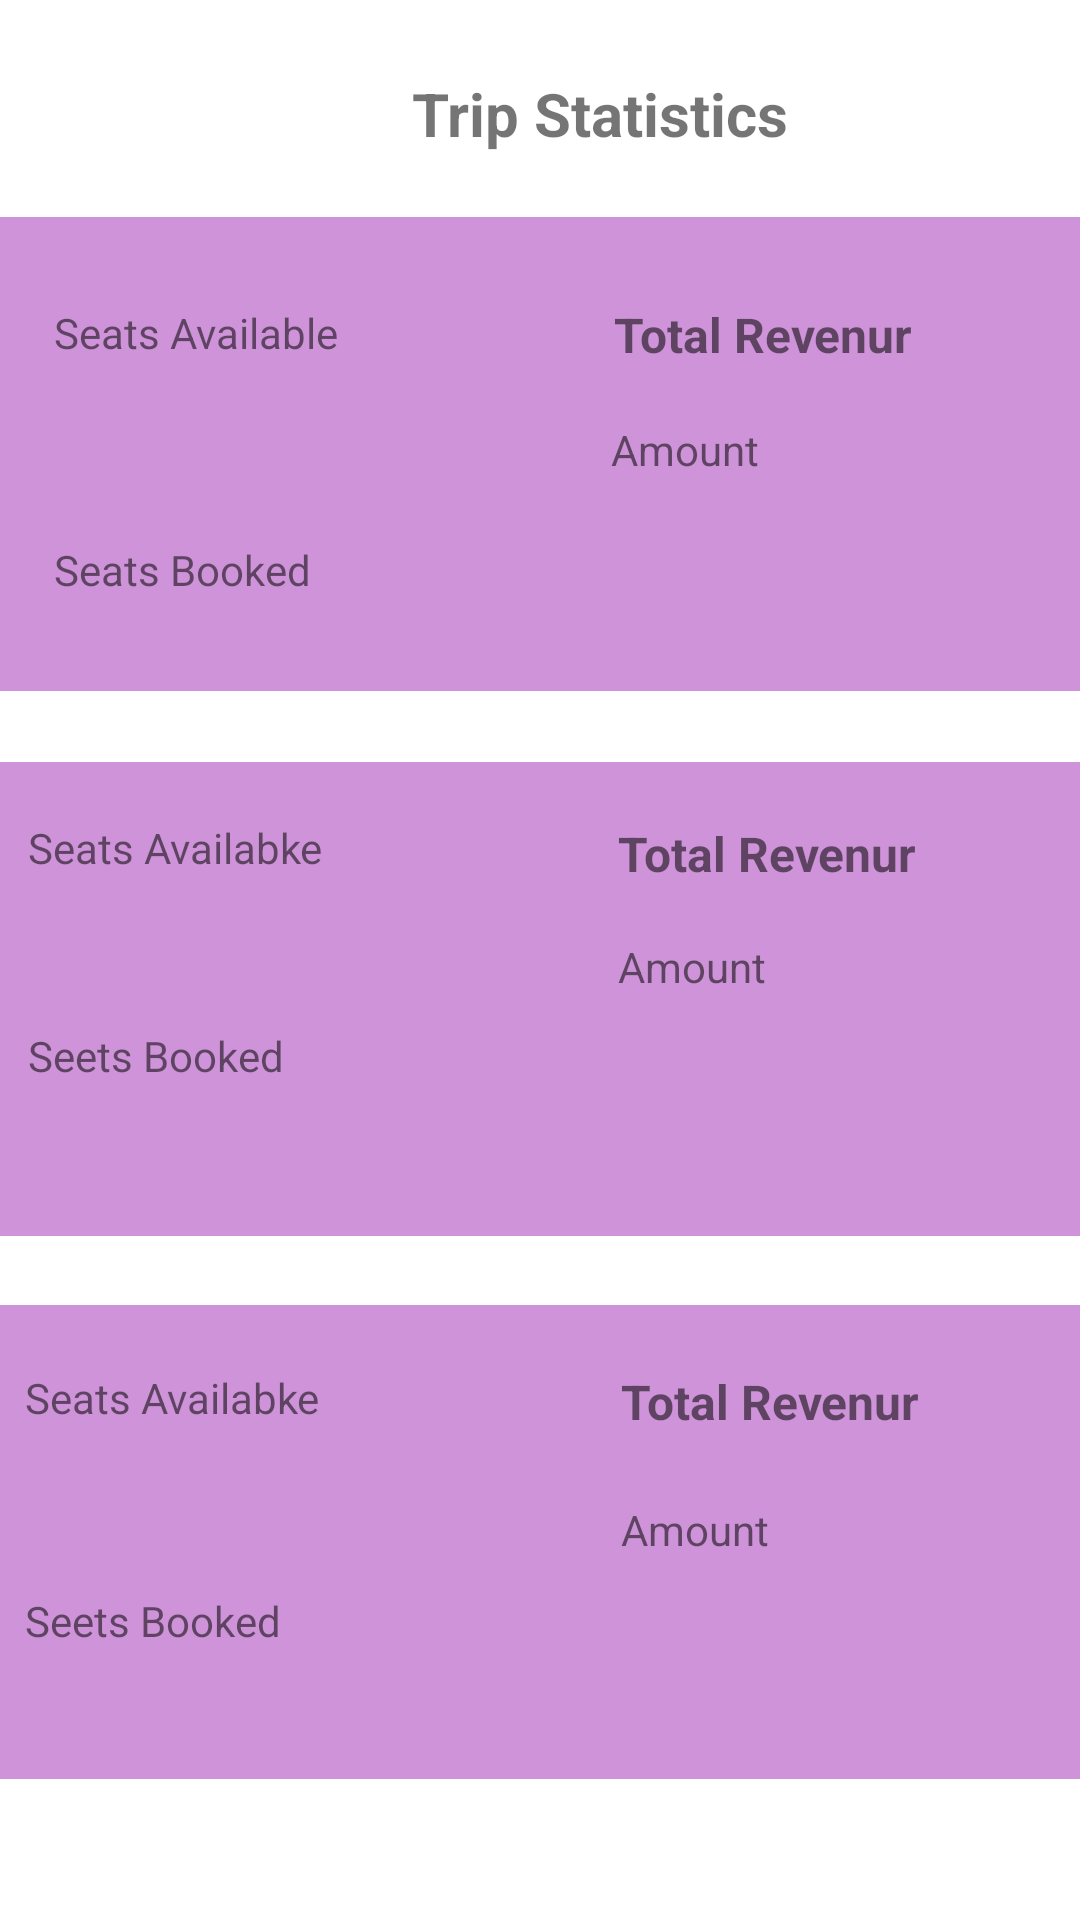

Layout XML and referenced resources for this Android screen:
<!-- AndroidManifest.xml: application theme Theme.TrainBooking -->
<!-- res/layout/activity_admin_activity.xml -->
<?xml version="1.0" encoding="utf-8"?>
<androidx.constraintlayout.widget.ConstraintLayout xmlns:android="http://schemas.android.com/apk/res/android"
    xmlns:app="http://schemas.android.com/apk/res-auto"
    xmlns:tools="http://schemas.android.com/tools"
    android:id="@+id/relativeLayout"
    android:layout_width="match_parent"
    android:layout_height="match_parent"
    tools:context=".AdminActivity">

    <TextView
        android:id="@+id/tripData"
        android:layout_width="310dp"
        android:layout_height="35dp"
        android:layout_marginStart="45dp"
        android:text="Trip Statistics"
        android:textAlignment="center"
        android:textSize="20sp"
        android:textStyle="bold"
        app:layout_constraintBottom_toBottomOf="parent"
        app:layout_constraintEnd_toEndOf="parent"
        app:layout_constraintHorizontal_bias="0.0"
        app:layout_constraintStart_toStartOf="parent"
        app:layout_constraintTop_toTopOf="parent"
        app:layout_constraintVertical_bias="0.04" />


    <androidx.constraintlayout.widget.ConstraintLayout
        android:id="@+id/trip3"
        android:layout_width="376dp"
        android:layout_height="158dp"
        android:background="#CE93D8"
        app:layout_constraintBottom_toBottomOf="parent"
        app:layout_constraintEnd_toEndOf="parent"
        app:layout_constraintHorizontal_bias="0.457"
        app:layout_constraintStart_toStartOf="parent"
        app:layout_constraintTop_toBottomOf="@+id/trip2"
        app:layout_constraintVertical_bias="0.328">

        <TextView
            android:id="@+id/amount3"
            android:layout_width="147dp"
            android:layout_height="40dp"
            android:layout_alignParentStart="true"
            android:layout_alignParentTop="true"
            android:layout_alignParentEnd="true"
            android:layout_alignParentBottom="true"
            android:text="Amount"
            app:layout_constraintBottom_toBottomOf="parent"
            app:layout_constraintEnd_toEndOf="parent"
            app:layout_constraintHorizontal_bias="0.933"
            app:layout_constraintStart_toStartOf="parent"
            app:layout_constraintTop_toTopOf="parent"
            app:layout_constraintVertical_bias="0.554" />

        <TextView
            android:id="@+id/revenue3"
            android:layout_width="147dp"
            android:layout_height="40dp"
            android:layout_alignParentStart="true"
            android:layout_alignParentTop="true"
            android:layout_alignParentEnd="true"
            android:layout_alignParentBottom="true"
            android:text="Total Revenur"
            android:textSize="16sp"
            android:textStyle="bold"
            app:layout_constraintBottom_toBottomOf="parent"
            app:layout_constraintEnd_toEndOf="parent"
            app:layout_constraintHorizontal_bias="0.933"
            app:layout_constraintStart_toStartOf="parent"
            app:layout_constraintTop_toTopOf="parent"
            app:layout_constraintVertical_bias="0.18" />

        <TextView
            android:id="@+id/booked3"
            android:layout_width="147dp"
            android:layout_height="40dp"
            android:layout_alignParentStart="true"
            android:layout_alignParentTop="true"
            android:layout_alignParentEnd="true"
            android:layout_alignParentBottom="true"
            android:text="Seets Booked"
            app:layout_constraintBottom_toBottomOf="parent"
            app:layout_constraintEnd_toEndOf="parent"
            app:layout_constraintHorizontal_bias="0.066"
            app:layout_constraintStart_toStartOf="parent"
            app:layout_constraintTop_toTopOf="parent"
            app:layout_constraintVertical_bias="0.812" />

        <TextView
            android:id="@+id/available3"
            android:layout_width="147dp"
            android:layout_height="40dp"
            android:layout_alignParentStart="true"
            android:layout_alignParentTop="true"
            android:layout_alignParentEnd="true"
            android:layout_alignParentBottom="true"
            android:text="Seats Availabke"
            app:layout_constraintBottom_toBottomOf="parent"
            app:layout_constraintEnd_toEndOf="parent"
            app:layout_constraintHorizontal_bias="0.066"
            app:layout_constraintStart_toStartOf="parent"
            app:layout_constraintTop_toTopOf="parent"
            app:layout_constraintVertical_bias="0.18" />
    </androidx.constraintlayout.widget.ConstraintLayout>

    <androidx.constraintlayout.widget.ConstraintLayout
        android:id="@+id/trip2"
        android:layout_width="376dp"
        android:layout_height="158dp"
        android:background="#CE93D8"
        app:layout_constraintBottom_toBottomOf="parent"
        app:layout_constraintEnd_toEndOf="parent"
        app:layout_constraintHorizontal_bias="0.457"
        app:layout_constraintStart_toStartOf="parent"
        app:layout_constraintTop_toBottomOf="@+id/trip1"
        app:layout_constraintVertical_bias="0.094">

        <TextView
            android:id="@+id/amount2"
            android:layout_width="147dp"
            android:layout_height="40dp"
            android:layout_alignParentStart="true"
            android:layout_alignParentTop="true"
            android:layout_alignParentEnd="true"
            android:layout_alignParentBottom="true"
            android:text="Amount"
            app:layout_constraintBottom_toBottomOf="parent"
            app:layout_constraintEnd_toEndOf="parent"
            app:layout_constraintHorizontal_bias="0.929"
            app:layout_constraintStart_toStartOf="parent"
            app:layout_constraintTop_toTopOf="parent"
            app:layout_constraintVertical_bias="0.496" />

        <TextView
            android:id="@+id/revenue2"
            android:layout_width="147dp"
            android:layout_height="40dp"
            android:layout_alignParentStart="true"
            android:layout_alignParentTop="true"
            android:layout_alignParentEnd="true"
            android:layout_alignParentBottom="true"
            android:text="Total Revenur"
            android:textSize="16sp"
            android:textStyle="bold"
            app:layout_constraintBottom_toBottomOf="parent"
            app:layout_constraintEnd_toEndOf="parent"
            app:layout_constraintHorizontal_bias="0.929"
            app:layout_constraintStart_toStartOf="parent"
            app:layout_constraintTop_toTopOf="parent"
            app:layout_constraintVertical_bias="0.167" />

        <TextView
            android:id="@+id/booked2"
            android:layout_width="147dp"
            android:layout_height="40dp"
            android:layout_alignParentStart="true"
            android:layout_alignParentTop="true"
            android:layout_alignParentEnd="true"
            android:layout_alignParentBottom="true"
            android:text="Seets Booked"
            app:layout_constraintBottom_toBottomOf="parent"
            app:layout_constraintEnd_toEndOf="parent"
            app:layout_constraintHorizontal_bias="0.07"
            app:layout_constraintStart_toStartOf="parent"
            app:layout_constraintTop_toTopOf="parent"
            app:layout_constraintVertical_bias="0.748" />

        <TextView
            android:id="@+id/available2"
            android:layout_width="147dp"
            android:layout_height="40dp"
            android:layout_alignParentStart="true"
            android:layout_alignParentTop="true"
            android:layout_alignParentEnd="true"
            android:layout_alignParentBottom="true"
            android:text="Seats Availabke"
            app:layout_constraintBottom_toBottomOf="parent"
            app:layout_constraintEnd_toEndOf="parent"
            app:layout_constraintHorizontal_bias="0.07"
            app:layout_constraintStart_toStartOf="parent"
            app:layout_constraintTop_toTopOf="parent"
            app:layout_constraintVertical_bias="0.161" />
    </androidx.constraintlayout.widget.ConstraintLayout>

    <androidx.constraintlayout.widget.ConstraintLayout
        android:id="@+id/trip1"
        android:layout_width="376dp"
        android:layout_height="158dp"
        android:background="#CE93D8"
        app:layout_constraintBottom_toBottomOf="parent"
        app:layout_constraintEnd_toEndOf="parent"
        app:layout_constraintHorizontal_bias="0.526"
        app:layout_constraintStart_toStartOf="parent"
        app:layout_constraintTop_toTopOf="parent"
        app:layout_constraintVertical_bias="0.15">

        <TextView
            android:id="@+id/amount1"
            android:layout_width="147dp"
            android:layout_height="40dp"
            android:layout_alignParentStart="true"
            android:layout_alignParentTop="true"
            android:layout_alignParentEnd="true"
            android:layout_alignParentBottom="true"
            android:text="Amount"
            app:layout_constraintBottom_toBottomOf="parent"
            app:layout_constraintEnd_toEndOf="parent"
            app:layout_constraintHorizontal_bias="0.925"
            app:layout_constraintStart_toStartOf="parent"
            app:layout_constraintTop_toTopOf="parent"
            app:layout_constraintVertical_bias="0.576" />

        <TextView
            android:id="@+id/revenue1"
            android:layout_width="147dp"
            android:layout_height="40dp"
            android:layout_alignParentStart="true"
            android:layout_alignParentTop="true"
            android:layout_alignParentEnd="true"
            android:layout_alignParentBottom="true"
            android:text="Total Revenur"
            android:textSize="16sp"
            android:textStyle="bold"
            app:layout_constraintBottom_toBottomOf="parent"
            app:layout_constraintEnd_toEndOf="parent"
            app:layout_constraintHorizontal_bias="0.928"
            app:layout_constraintStart_toStartOf="parent"
            app:layout_constraintTop_toTopOf="parent"
            app:layout_constraintVertical_bias="0.241" />

        <TextView
            android:id="@+id/booked1"
            android:layout_width="147dp"
            android:layout_height="40dp"
            android:layout_alignParentStart="true"
            android:layout_alignParentTop="true"
            android:layout_alignParentEnd="true"
            android:layout_alignParentBottom="true"
            android:text="Seats Booked"
            app:layout_constraintBottom_toBottomOf="parent"
            app:layout_constraintEnd_toEndOf="parent"
            app:layout_constraintHorizontal_bias="0.113"
            app:layout_constraintStart_toStartOf="parent"
            app:layout_constraintTop_toTopOf="parent"
            app:layout_constraintVertical_bias="0.915" />

        <TextView
            android:id="@+id/available1"
            android:layout_width="147dp"
            android:layout_height="40dp"
            android:layout_alignParentStart="true"
            android:layout_alignParentTop="true"
            android:layout_alignParentEnd="true"
            android:layout_alignParentBottom="true"
            android:text="Seats Available"
            app:layout_constraintBottom_toBottomOf="parent"
            app:layout_constraintEnd_toEndOf="parent"
            app:layout_constraintHorizontal_bias="0.113"
            app:layout_constraintStart_toStartOf="parent"
            app:layout_constraintTop_toTopOf="parent"
            app:layout_constraintVertical_bias="0.245" />
    </androidx.constraintlayout.widget.ConstraintLayout>


</androidx.constraintlayout.widget.ConstraintLayout>
<!-- resources referenced by this layout -->
<resources>
  <style name="Theme.TrainBooking" parent="Theme.MaterialComponents.DayNight.DarkActionBar">
          
          <item name="colorPrimary">@color/purple_500</item>
          <item name="colorPrimaryVariant">@color/purple_700</item>
          <item name="colorOnPrimary">@color/white</item>
          
          <item name="colorSecondary">@color/teal_200</item>
          <item name="colorSecondaryVariant">@color/teal_700</item>
          <item name="colorOnSecondary">@color/black</item>
          
          <item name="android:statusBarColor">?attr/colorPrimaryVariant</item>
          
      </style>
  <!-- not gathered from this repository: default colours our renderer supplied (Android Studio template values) -->
  <color name="purple_500">#FF6200EE</color>
  <color name="purple_700">#FF3700B3</color>
  <color name="teal_200">#FF03DAC5</color>
  <color name="teal_700">#FF018786</color>
  <color name="black">#FF000000</color>
  <color name="white">#FFFFFFFF</color>
</resources>
